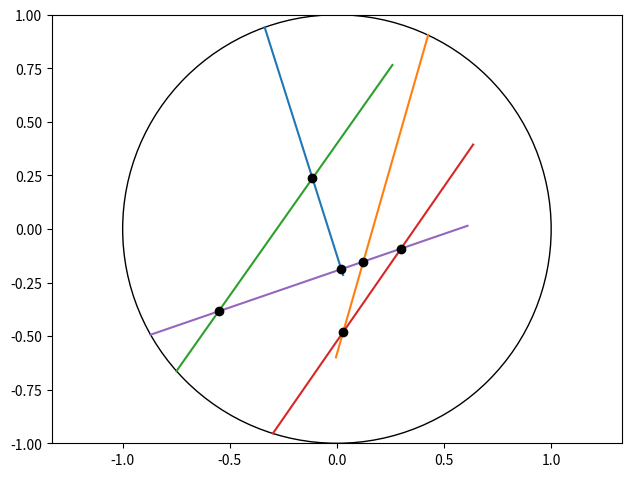

Reproduce this figure in Python.
import numpy as np
import matplotlib.pyplot as plt
from itertools import combinations

def intersect(line1, line2, r_space):
    si = []
    for line in [line1, line2]:
        xs, ys, xe, ye = line

        m = (ye - ys)/ (xe - xs)
        b = ys - m*xs

        si.append([m, b])

    m0, b0 = si[0]
    m1, b1 = si[1]
    x_i = (b0 - b1) / (m1 - m0)
    y_i = m0*x_i + b0

    d = np.sqrt(x_i**2 + y_i**2)

    if d < r_space and \
       x_i >= min(line1[0], line1[2]) and x_i >= min(line2[0], line2[2] ) and \
       x_i <= max(line1[0], line1[2]) and x_i <= max(line2[0], line2[2] ) and \
       y_i >= min(line1[1], line1[3]) and y_i >= min(line2[1], line2[3] ) and \
       y_i <= max(line1[1], line1[3]) and y_i <= max(line2[1], line2[3] ):
        return True, (x_i, y_i)
    else:
        return False, (x_i, y_i)

if __name__ == '__main__':
    
    r_space = 1.0
    num_lines = 5

    np.random.seed(10)

    lines = []
    n_nocross = 0
    for i in range(num_lines):

        theta = np.random.uniform(0, 2*np.pi)
        r = np.random.uniform(0.2, 1)
        xs, ys = r*np.cos(theta), r*np.sin(theta)
        eps = np.random.uniform(-np.pi/4, np.pi/4)
        xe, ye = np.cos(np.pi+theta + eps), np.sin(np.pi+theta + eps)
        lines.append([xs, ys, xe, ye])
        plt.plot([xs, xe], [ys, ye])

    k = 0
    for line1, line2 in combinations(lines, 2):
        crossed, pt = intersect(line1, line2, r_space)
        if crossed:
            plt.plot(*pt, 'ko')
        else:
            n_nocross += 1
        k += 1
    print("%2.2f%% don't cross" % (100* n_nocross / k))

    circle = plt.Circle((0, 0), r_space, fill=False)
    plt.gca().add_artist(circle)


    plt.tight_layout(pad=1)
    plt.axis('equal')
    plt.xlim(-r_space, r_space)
    plt.ylim(-r_space, r_space)


    plt.show()
